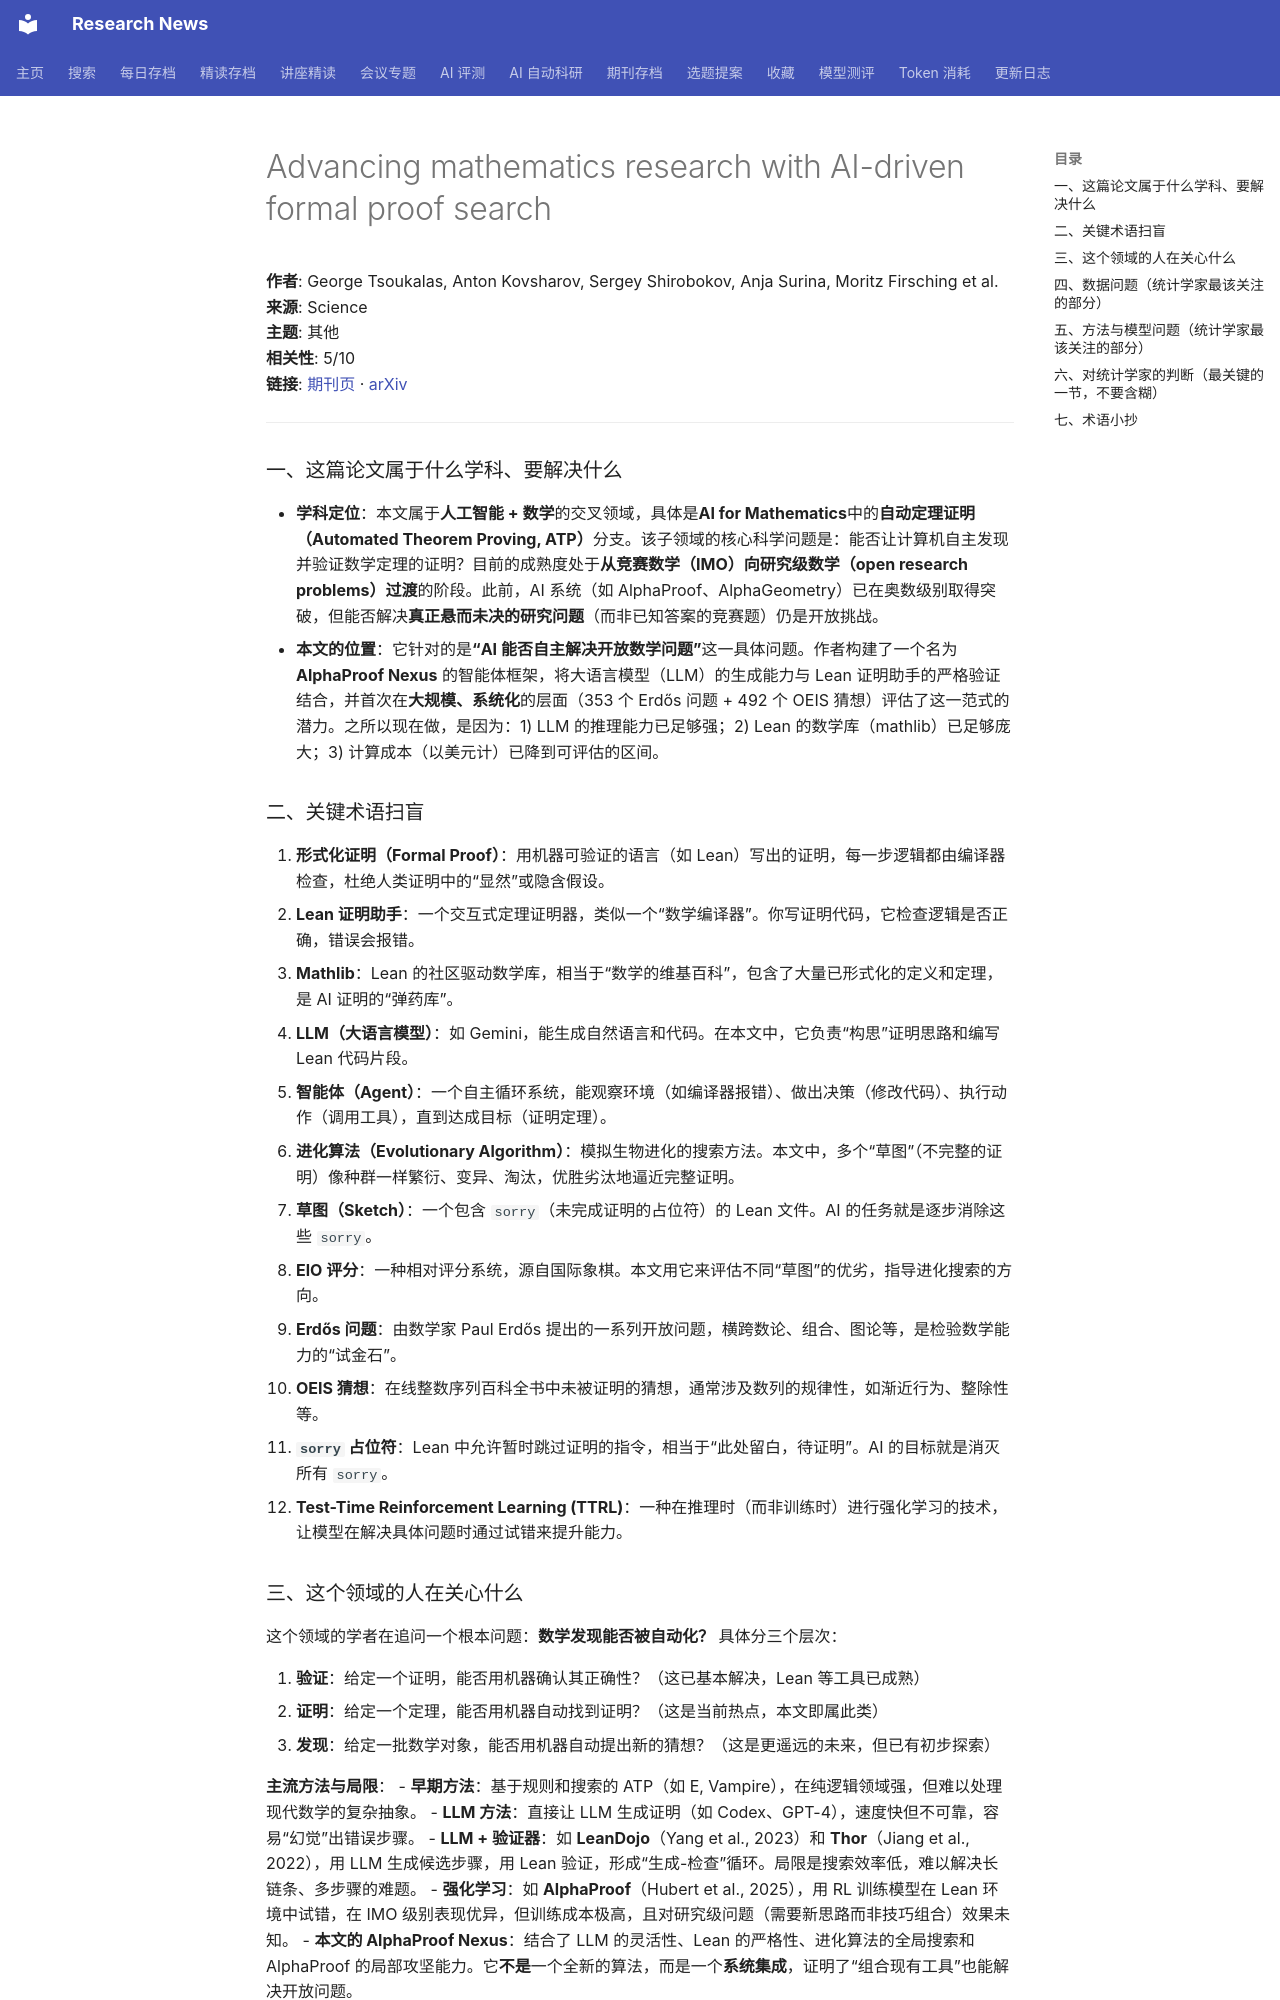

repository: cxy0714/research-news · page: deep_reads/2026-10-13-10.1126_science.aej2213/index.html · generator: mkdocs

# Advancing mathematics research with AI-driven formal proof search

**作者**: George Tsoukalas, Anton Kovsharov, Sergey Shirobokov, Anja Surina, Moritz Firsching et al.  
**来源**: Science  
**主题**: 其他  
**相关性**: 5/10  
**链接**: [期刊页](https://doi.org/10.1126/science.aej2213) · [arXiv](https://arxiv.org/abs/2605.22763)

---

### 一、这篇论文属于什么学科、要解决什么

- **学科定位**：本文属于**人工智能 + 数学**的交叉领域，具体是**AI for Mathematics**中的**自动定理证明（Automated Theorem Proving, ATP）**分支。该子领域的核心科学问题是：能否让计算机自主发现并验证数学定理的证明？目前的成熟度处于**从竞赛数学（IMO）向研究级数学（open research problems）过渡**的阶段。此前，AI 系统（如 AlphaProof、AlphaGeometry）已在奥数级别取得突破，但能否解决**真正悬而未决的研究问题**（而非已知答案的竞赛题）仍是开放挑战。
- **本文的位置**：它针对的是**“AI 能否自主解决开放数学问题”**这一具体问题。作者构建了一个名为 **AlphaProof Nexus** 的智能体框架，将大语言模型（LLM）的生成能力与 Lean 证明助手的严格验证结合，并首次在**大规模、系统化**的层面（353 个 Erdős 问题 + 492 个 OEIS 猜想）评估了这一范式的潜力。之所以现在做，是因为：1) LLM 的推理能力已足够强；2) Lean 的数学库（mathlib）已足够庞大；3) 计算成本（以美元计）已降到可评估的区间。

### 二、关键术语扫盲

1. **形式化证明（Formal Proof）**：用机器可验证的语言（如 Lean）写出的证明，每一步逻辑都由编译器检查，杜绝人类证明中的“显然”或隐含假设。
2. **Lean 证明助手**：一个交互式定理证明器，类似一个“数学编译器”。你写证明代码，它检查逻辑是否正确，错误会报错。
3. **Mathlib**：Lean 的社区驱动数学库，相当于“数学的维基百科”，包含了大量已形式化的定义和定理，是 AI 证明的“弹药库”。
4. **LLM（大语言模型）**：如 Gemini，能生成自然语言和代码。在本文中，它负责“构思”证明思路和编写 Lean 代码片段。
5. **智能体（Agent）**：一个自主循环系统，能观察环境（如编译器报错）、做出决策（修改代码）、执行动作（调用工具），直到达成目标（证明定理）。
6. **进化算法（Evolutionary Algorithm）**：模拟生物进化的搜索方法。本文中，多个“草图”（不完整的证明）像种群一样繁衍、变异、淘汰，优胜劣汰地逼近完整证明。
7. **草图（Sketch）**：一个包含 `sorry`（未完成证明的占位符）的 Lean 文件。AI 的任务就是逐步消除这些 `sorry`。
8. **ElO 评分**：一种相对评分系统，源自国际象棋。本文用它来评估不同“草图”的优劣，指导进化搜索的方向。
9. **Erdős 问题**：由数学家 Paul Erdős 提出的一系列开放问题，横跨数论、组合、图论等，是检验数学能力的“试金石”。
10. **OEIS 猜想**：在线整数序列百科全书中未被证明的猜想，通常涉及数列的规律性，如渐近行为、整除性等。
11. **`sorry` 占位符**：Lean 中允许暂时跳过证明的指令，相当于“此处留白，待证明”。AI 的目标就是消灭所有 `sorry`。
12. **Test-Time Reinforcement Learning (TTRL)**：一种在推理时（而非训练时）进行强化学习的技术，让模型在解决具体问题时通过试错来提升能力。

### 三、这个领域的人在关心什么

这个领域的学者在追问一个根本问题：**数学发现能否被自动化？** 具体分三个层次：

1. **验证**：给定一个证明，能否用机器确认其正确性？（这已基本解决，Lean 等工具已成熟）
2. **证明**：给定一个定理，能否用机器自动找到证明？（这是当前热点，本文即属此类）
3. **发现**：给定一批数学对象，能否用机器自动提出新的猜想？（这是更遥远的未来，但已有初步探索）

**主流方法与局限**：
- **早期方法**：基于规则和搜索的 ATP（如 E, Vampire），在纯逻辑领域强，但难以处理现代数学的复杂抽象。
- **LLM 方法**：直接让 LLM 生成证明（如 Codex、GPT-4），速度快但不可靠，容易“幻觉”出错误步骤。
- **LLM + 验证器**：如 **LeanDojo**（Yang et al., 2023）和 **Thor**（Jiang et al., 2022），用 LLM 生成候选步骤，用 Lean 验证，形成“生成-检查”循环。局限是搜索效率低，难以解决长链条、多步骤的难题。
- **强化学习**：如 **AlphaProof**（Hubert et al., 2025），用 RL 训练模型在 Lean 环境中试错，在 IMO 级别表现优异，但训练成本极高，且对研究级问题（需要新思路而非技巧组合）效果未知。
- **本文的 AlphaProof Nexus**：结合了 LLM 的灵活性、Lean 的严格性、进化算法的全局搜索和 AlphaProof 的局部攻坚能力。它**不是**一个全新的算法，而是一个**系统集成**，证明了“组合现有工具”也能解决开放问题。
